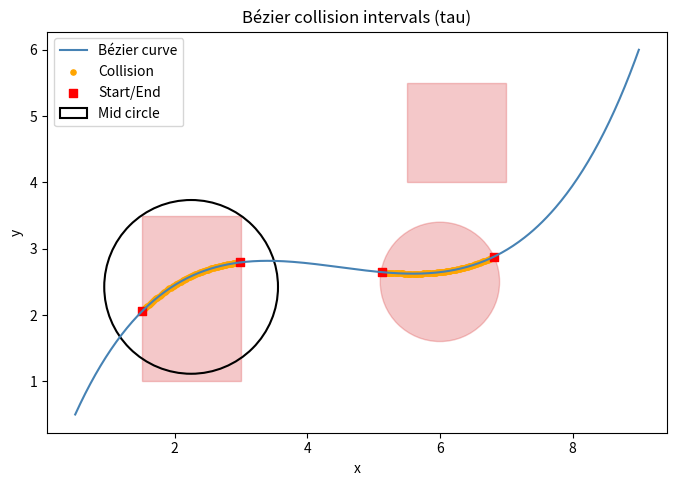

Source code (Python):
import numpy as np
import matplotlib.pyplot as plt
from dataclasses import dataclass
from typing import List, Sequence, Tuple


@dataclass
class RectObstacle:
    xmin: float
    xmax: float
    ymin: float
    ymax: float

    def contains(self, x: float, y: float) -> bool:
        return self.xmin <= x <= self.xmax and self.ymin <= y <= self.ymax


@dataclass
class CircleObstacle:
    cx: float
    cy: float
    r: float

    def contains(self, x: float, y: float) -> bool:
        return (x - self.cx) ** 2 + (y - self.cy) ** 2 <= self.r ** 2


def bezier_point(ctrl: Sequence[Sequence[float]], t: float) -> np.ndarray:
    """Evaluate a Bézier curve at parameter t using De Casteljau."""
    ctrl = np.asarray(ctrl, dtype=float)
    n = len(ctrl) - 1
    points = ctrl.copy()
    for r in range(1, n + 1):
        points[: n - r + 1] = (1 - t) * points[: n - r + 1] + t * points[1 : n - r + 2]
    return points[0]


def world_to_grid(x: float, y: float, origin_x: float, origin_y: float, resolution: float) -> Tuple[int, int]:
    ix = int((x - origin_x) / resolution)
    iy = int((y - origin_y) / resolution)
    return ix, iy


def is_colliding_point_grid(
    x: float,
    y: float,
    grid: np.ndarray,
    origin_x: float = 0.0,
    origin_y: float = 0.0,
    resolution: float = 1.0,
) -> bool:
    ix, iy = world_to_grid(x, y, origin_x, origin_y, resolution)
    if ix < 0 or iy < 0 or ix >= grid.shape[1] or iy >= grid.shape[0]:
        return False
    return grid[iy, ix] != 0


def is_colliding_point_shapes(x: float, y: float, obstacles: Sequence[object]) -> bool:
    for obs in obstacles:
        if hasattr(obs, "contains") and obs.contains(x, y):
            return True
    return False


def find_collision_intervals(
    ctrl: Sequence[Sequence[float]],
    obstacles: Sequence[object],
    n_samples: int = 200,
    use_arc_length: bool = False,
    use_grid: bool = False,
    grid: np.ndarray | None = None,
    origin_x: float = 0.0,
    origin_y: float = 0.0,
    resolution: float = 1.0,
) -> Tuple[
    List[Tuple[float, float]],
    np.ndarray,
    np.ndarray,
    np.ndarray,
    np.ndarray,
    List[Tuple[int, int]],
]:
    t_vals = np.linspace(0.0, 1.0, n_samples)
    pts = np.array([bezier_point(ctrl, t) for t in t_vals])

    collisions = []
    for x, y in pts:
        if use_grid and grid is not None:
            c = is_colliding_point_grid(x, y, grid, origin_x, origin_y, resolution)
        else:
            c = is_colliding_point_shapes(x, y, obstacles)
        collisions.append(c)
    collisions = np.array(collisions, dtype=bool)

    if use_arc_length:
        seg_len = np.linalg.norm(pts[1:] - pts[:-1], axis=1)
        cum_len = np.concatenate([[0.0], np.cumsum(seg_len)])
        tau_vals = cum_len / cum_len[-1] if cum_len[-1] > 0 else t_vals.copy()
    else:
        tau_vals = t_vals

    intervals: List[Tuple[float, float]] = []
    interval_indices: List[Tuple[int, int]] = []
    in_block = False
    start_idx = 0
    for i, flag in enumerate(collisions):
        if flag and not in_block:
            in_block = True
            start_idx = i
        if (not flag) and in_block:
            in_block = False
            end_idx = i - 1
            intervals.append((float(tau_vals[start_idx]), float(tau_vals[end_idx])))
            interval_indices.append((start_idx, end_idx))
    if in_block:
        intervals.append((float(tau_vals[start_idx]), float(tau_vals[-1])))
        interval_indices.append((start_idx, len(tau_vals) - 1))

    return intervals, t_vals, pts, collisions, tau_vals, interval_indices


def collision_segment_endpoints(
    ctrl: Sequence[Sequence[float]],
    t_vals: np.ndarray,
    interval_indices: List[Tuple[int, int]],
    intervals_tau: List[Tuple[float, float]],
) -> List[Tuple[Tuple[float, float], np.ndarray, np.ndarray]]:
    """Return tau interval with its start/end points; uses true t for evaluation."""
    segments: List[Tuple[Tuple[float, float], np.ndarray, np.ndarray]] = []
    for (idx_s, idx_e), (tau_s, tau_e) in zip(interval_indices, intervals_tau):
        t_s = float(t_vals[idx_s])
        t_e = float(t_vals[idx_e])
        p_start = bezier_point(ctrl, t_s)
        p_end = bezier_point(ctrl, t_e)
        segments.append(((tau_s, tau_e), p_start, p_end))
    return segments


def circle_radius_to_obstacles(center: np.ndarray, obstacles: Sequence[object]) -> float:
    """Compute smallest radius from center to first obstacle corner/boundary contact."""
    cx, cy = center
    radii = []
    for obs in obstacles:
        if isinstance(obs, RectObstacle):
            corners = [
                (obs.xmin, obs.ymin),
                (obs.xmin, obs.ymax),
                (obs.xmax, obs.ymin),
                (obs.xmax, obs.ymax),
            ]
            for vx, vy in corners:
                radii.append(float(np.hypot(vx - cx, vy - cy)))
        elif isinstance(obs, CircleObstacle):
            dist_center = np.hypot(obs.cx - cx, obs.cy - cy)
            radii.append(max(float(dist_center - obs.r), 0.0))
    if not radii:
        return 0.0
    return min(radii)


def demo_plot():
    # Sample obstacles
    obstacles = [
        RectObstacle(1.5, 3.0, 1.0, 3.5),
        RectObstacle(5.5, 7.0, 4.0, 5.5),
        CircleObstacle(6.0, 2.5, 0.9),
    ]

    # Optional grid (0=free,1=obstacle) showing how to mirror shapes onto a costmap-like array
    resolution = 0.1
    grid = np.zeros((120, 120), dtype=np.uint8)
    origin_x = 0.0
    origin_y = 0.0
    grid[10:35, 15:30] = 1
    grid[40:55, 55:70] = 1
    yy, xx = np.ogrid[:grid.shape[0], :grid.shape[1]]
    cx, cy, r = (6.0 - origin_x) / resolution, (2.5 - origin_y) / resolution, 0.9 / resolution
    circle_mask = (xx - cx) ** 2 + (yy - cy) ** 2 <= r ** 2
    grid[circle_mask] = 1

    # Bézier control points
    ctrl = [(0.5, 0.5), (3.0, 6.0), (6.5, -1.0), (9.0, 6.0)]

    intervals, t_vals, pts, collisions, tau_vals, interval_indices = find_collision_intervals(
        ctrl,
        obstacles,
        n_samples=500,
        use_arc_length=True,
        use_grid=False,  # set True to use the grid map instead of analytic shapes
        grid=grid,
        origin_x=origin_x,
        origin_y=origin_y,
        resolution=resolution,
    )
    segments = collision_segment_endpoints(ctrl, t_vals, interval_indices, intervals)
    circles = []
    for (_, p_start, p_end) in segments:
        mid = 0.5 * (p_start + p_end)
        r = circle_radius_to_obstacles(mid, obstacles)
        circles.append((mid, r))

    fig, ax = plt.subplots(figsize=(8, 6))
    for obs in obstacles:
        if isinstance(obs, RectObstacle):
            ax.add_patch(
                plt.Rectangle(
                    (obs.xmin, obs.ymin),
                    obs.xmax - obs.xmin,
                    obs.ymax - obs.ymin,
                    color="tab:red",
                    alpha=0.25,
                )
            )
        elif isinstance(obs, CircleObstacle):
            ax.add_patch(
                plt.Circle((obs.cx, obs.cy), obs.r, color="tab:red", alpha=0.25)
            )

    ax.plot(pts[:, 0], pts[:, 1], color="steelblue", label="Bézier curve")
    coll_pts = pts[collisions]
    if len(coll_pts):
        ax.scatter(coll_pts[:, 0], coll_pts[:, 1], color="orange", s=14, label="Collision")
        # Mark interval endpoints for clarity
        for idx, (_, p_start, p_end) in enumerate(segments):
            label = "Start/End" if idx == 0 else None  # avoid duplicate legend entries
            ax.scatter(p_start[0], p_start[1], color="red", s=30, marker="s", label=label)
            ax.scatter(p_end[0], p_end[1], color="red", s=30, marker="s")
        # Draw circles centered at segment midpoints with radius to first obstacle contact
        for idx, (mid, r) in enumerate(circles):
            label = "Mid circle" if idx == 0 else None
            circle = plt.Circle(mid, r, fill=False, color="black", linestyle="-", linewidth=1.5, label=label)
            ax.add_patch(circle)

    ax.set_aspect("equal", "box")
    ax.set_xlabel("x")
    ax.set_ylabel("y")
    ax.legend()
    ax.set_title("Bézier collision intervals (tau)")

    print("Collision intervals (tau):", intervals)
    if segments:
        print("Collision segment endpoints (De Casteljau):")
        for i, ((tau_s, tau_e), p_s, p_e) in enumerate(segments, start=1):
            print(
                f"  Segment {i}: tau=({tau_s:.4f}, {tau_e:.4f}) "
                f"start=({p_s[0]:.3f}, {p_s[1]:.3f}) "
                f"end=({p_e[0]:.3f}, {p_e[1]:.3f})"
            )
        print("Midpoint circles (center, radius to first obstacle contact):")
        for i, (mid, r) in enumerate(circles, start=1):
            print(f"  Segment {i}: center=({mid[0]:.3f}, {mid[1]:.3f}), radius={r:.3f}")
    plt.show()


if __name__ == "__main__":
    demo_plot()
